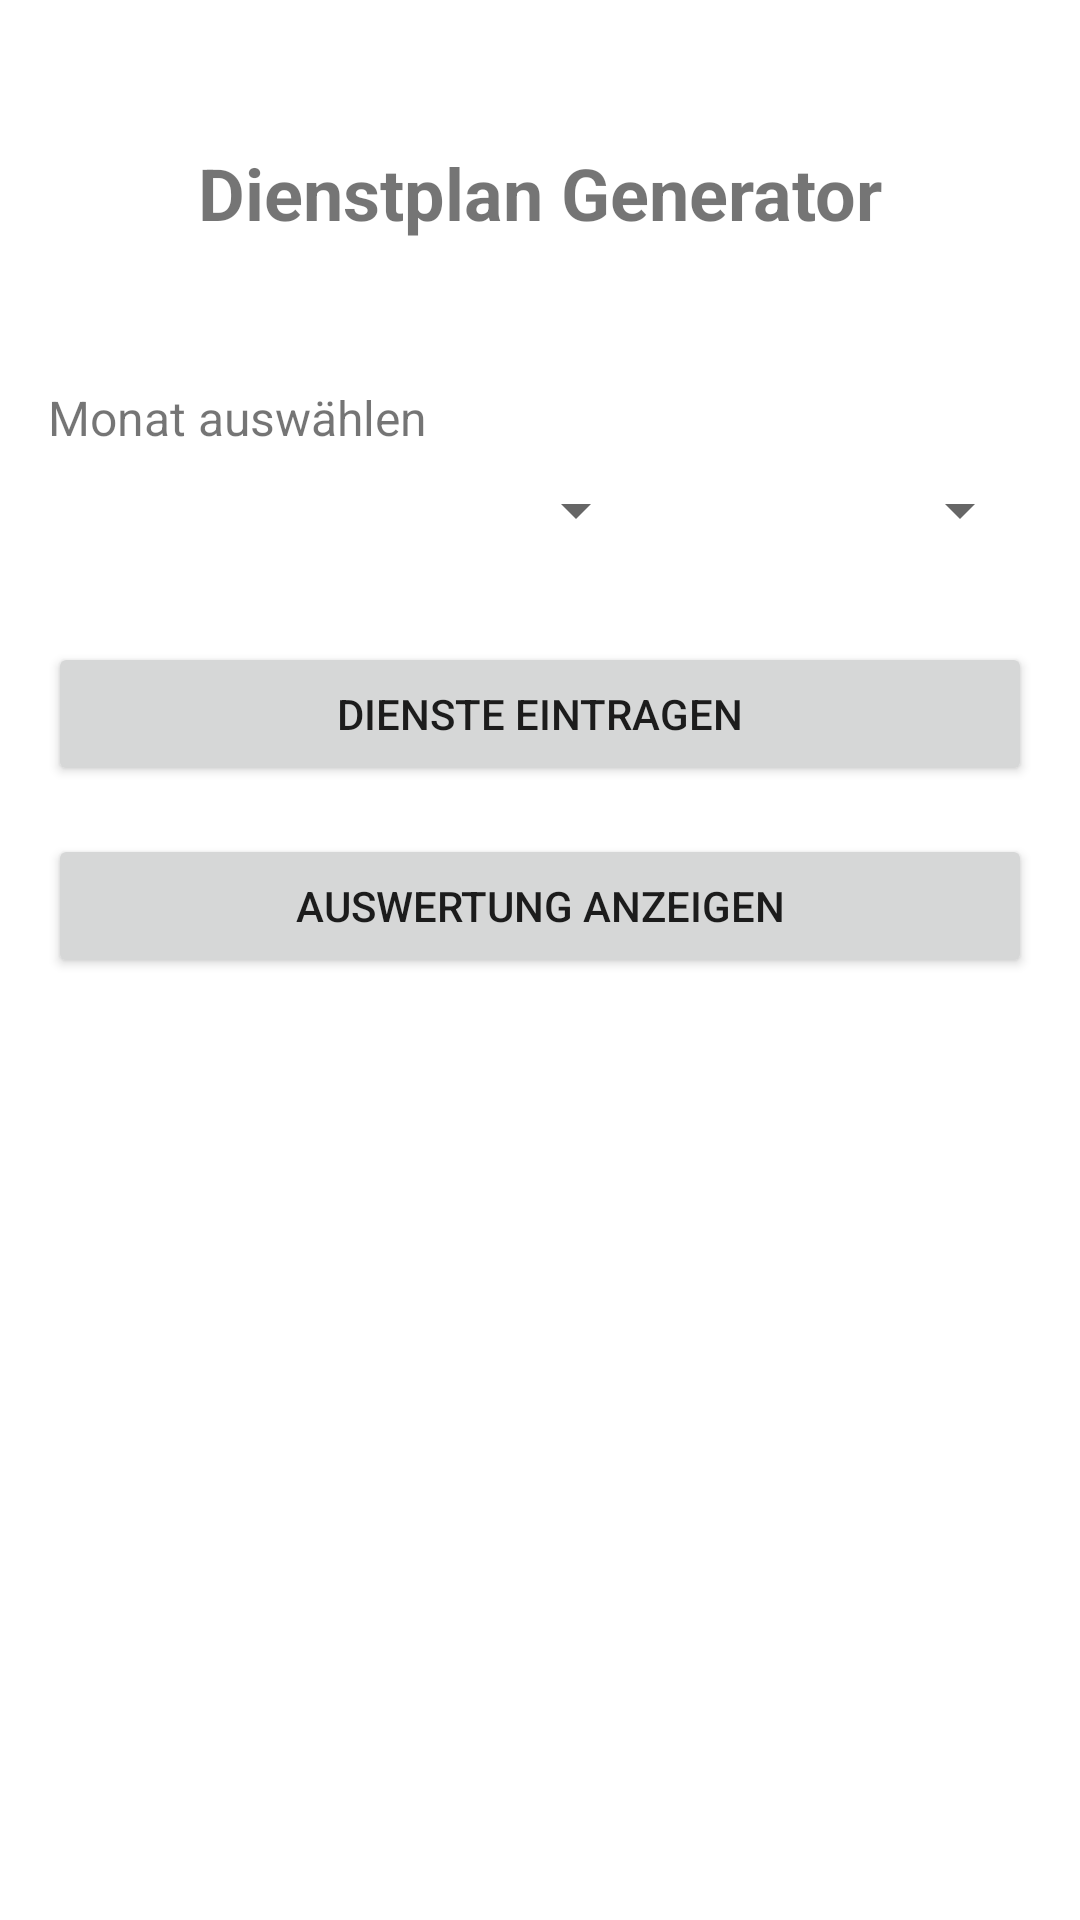

Produce the Android XML layout that renders to this screen, including the resource entries it uses.
<!-- AndroidManifest.xml: application theme Theme.DienstplanNRW -->
<!-- res/layout/activity_main.xml -->
<?xml version="1.0" encoding="utf-8"?>
<androidx.constraintlayout.widget.ConstraintLayout 
    xmlns:android="http://schemas.android.com/apk/res/android"
    xmlns:app="http://schemas.android.com/apk/res-auto"
    xmlns:tools="http://schemas.android.com/tools"
    android:layout_width="match_parent"
    android:layout_height="match_parent"
    android:padding="16dp"
    tools:context=".MainActivity">

    <TextView
        android:id="@+id/tvTitle"
        android:layout_width="wrap_content"
        android:layout_height="wrap_content"
        android:text="@string/main_title"
        android:textSize="24sp"
        android:textStyle="bold"
        android:layout_marginTop="32dp"
        app:layout_constraintTop_toTopOf="parent"
        app:layout_constraintStart_toStartOf="parent"
        app:layout_constraintEnd_toEndOf="parent" />

    <TextView
        android:id="@+id/tvSelectMonth"
        android:layout_width="wrap_content"
        android:layout_height="wrap_content"
        android:text="@string/select_month"
        android:textSize="16sp"
        android:layout_marginTop="48dp"
        app:layout_constraintTop_toBottomOf="@id/tvTitle"
        app:layout_constraintStart_toStartOf="parent" />

    <Spinner
        android:id="@+id/spinnerMonth"
        android:layout_width="0dp"
        android:layout_height="wrap_content"
        android:layout_marginTop="8dp"
        app:layout_constraintTop_toBottomOf="@id/tvSelectMonth"
        app:layout_constraintStart_toStartOf="parent"
        app:layout_constraintEnd_toStartOf="@id/spinnerYear"
        app:layout_constraintEnd_toEndOf="parent"
        android:layout_marginEnd="8dp" />

    <Spinner
        android:id="@+id/spinnerYear"
        android:layout_width="120dp"
        android:layout_height="wrap_content"
        android:layout_marginTop="8dp"
        app:layout_constraintTop_toBottomOf="@id/tvSelectMonth"
        app:layout_constraintEnd_toEndOf="parent" />

    <Button
        android:id="@+id/btnEnterDuties"
        android:layout_width="0dp"
        android:layout_height="wrap_content"
        android:text="@string/enter_duties"
        android:layout_marginTop="32dp"
        app:layout_constraintTop_toBottomOf="@id/spinnerMonth"
        app:layout_constraintStart_toStartOf="parent"
        app:layout_constraintEnd_toEndOf="parent" />

    <Button
        android:id="@+id/btnViewResults"
        android:layout_width="0dp"
        android:layout_height="wrap_content"
        android:text="@string/view_results"
        android:layout_marginTop="16dp"
        app:layout_constraintTop_toBottomOf="@id/btnEnterDuties"
        app:layout_constraintStart_toStartOf="parent"
        app:layout_constraintEnd_toEndOf="parent" />

</androidx.constraintlayout.widget.ConstraintLayout>
<!-- resources referenced by this layout -->
<resources>
  <string name="enter_duties">Dienste eintragen</string>
  <string name="main_title">Dienstplan Generator</string>
  <string name="select_month">Monat auswählen</string>
  <string name="view_results">Auswertung anzeigen</string>
  <style name="Theme.DienstplanNRW" parent="Theme.MaterialComponents.DayNight.DarkActionBar">
          
          <item name="colorPrimary">@color/primary</item>
          <item name="colorPrimaryVariant">@color/primary_dark</item>
          <item name="colorOnPrimary">@color/white</item>
          
          <item name="colorSecondary">@color/secondary</item>
          <item name="colorSecondaryVariant">@color/secondary_dark</item>
          <item name="colorOnSecondary">@color/black</item>
          
          <item name="android:statusBarColor">?attr/colorPrimaryVariant</item>
      </style>
  <color name="primary">#4472C4</color>
  <color name="primary_dark">#2952A3</color>
  <color name="white">#FFFFFF</color>
  <color name="secondary">#03DAC5</color>
  <color name="secondary_dark">#018786</color>
  <color name="black">#000000</color>
</resources>
